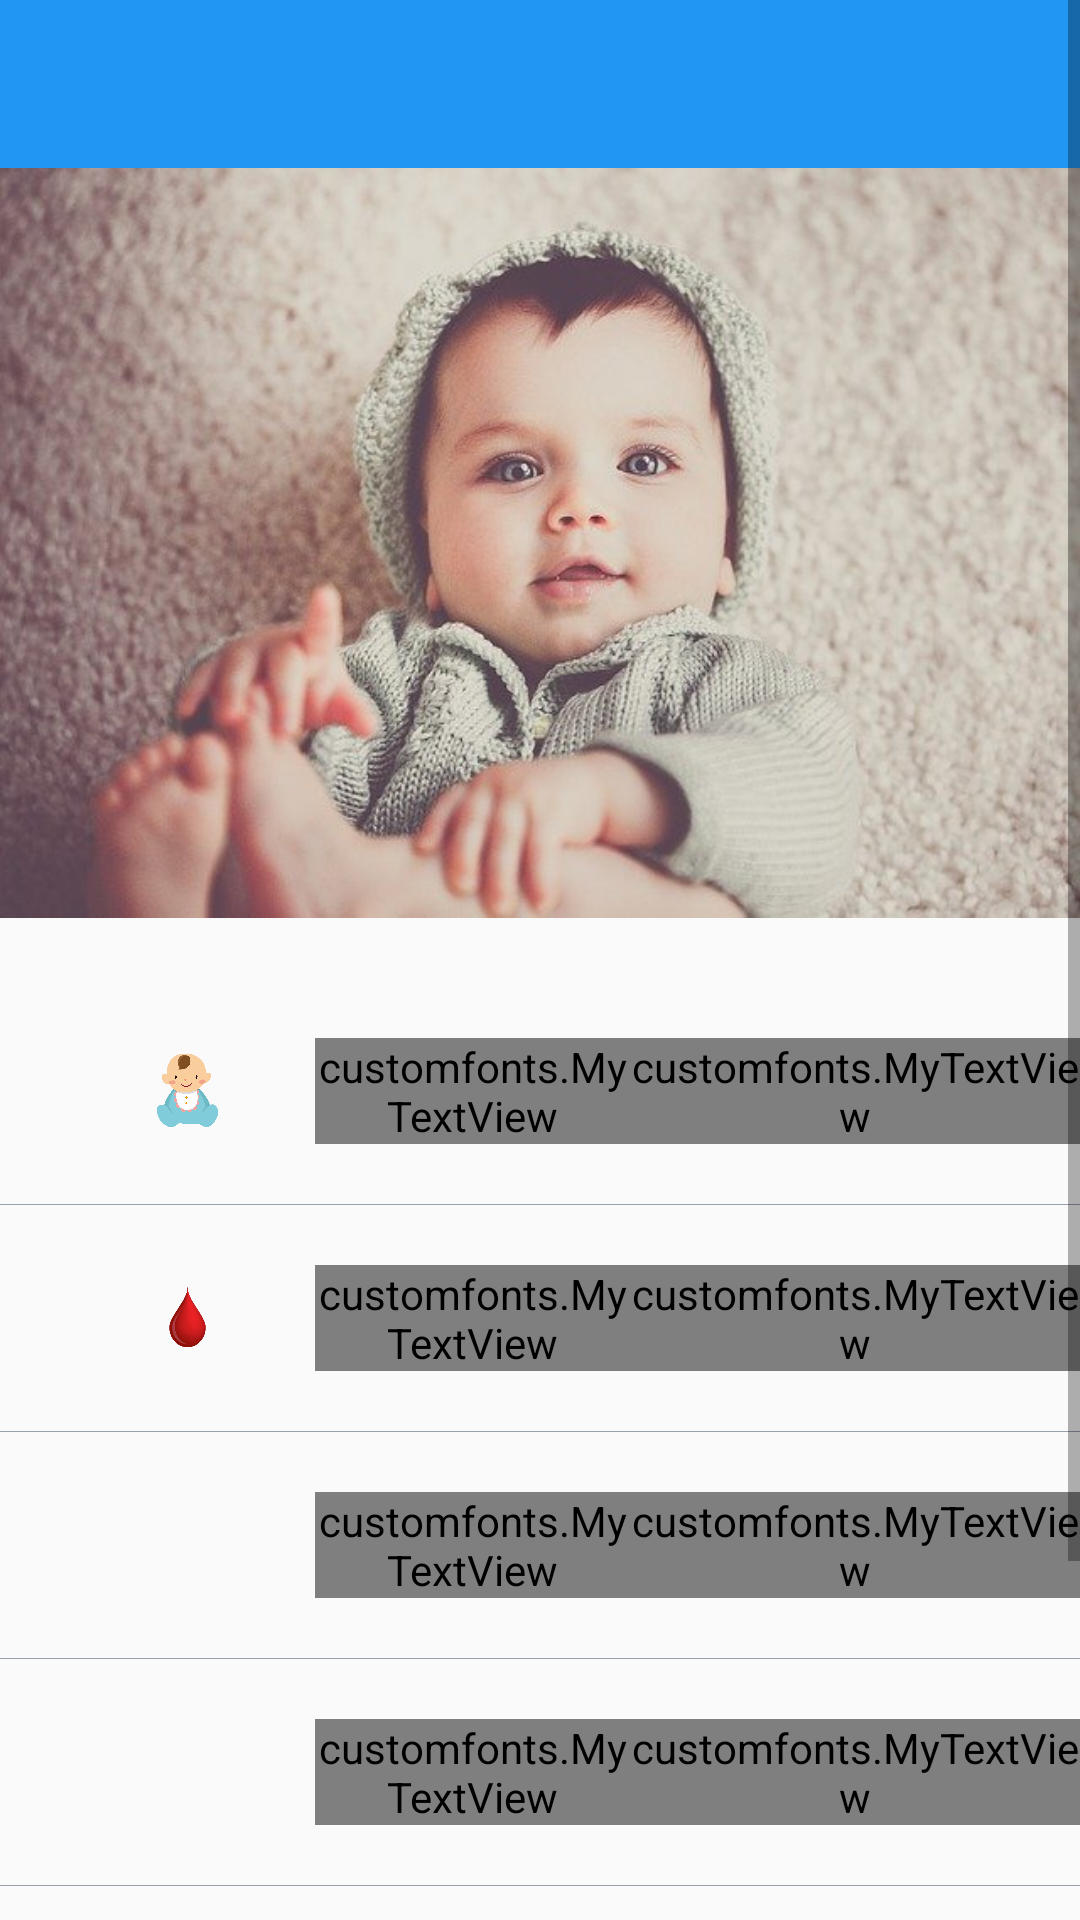

Reconstruct the res/layout file that produces this screen, plus the resources it refers to.
<!-- AndroidManifest.xml: application theme AppTheme -->
<!-- res/layout/activity_baby_details.xml -->
<?xml version="1.0" encoding="utf-8"?>
<ScrollView xmlns:android="http://schemas.android.com/apk/res/android"
xmlns:tools="http://schemas.android.com/tools"
android:layout_width="match_parent"
android:layout_height="match_parent"
xmlns:app="http://schemas.android.com/apk/res-auto"

    tools:context=".baby.BabyDetailsActivity">


<RelativeLayout
    android:layout_width="match_parent"
    android:layout_height="match_parent">
    <com.google.android.material.appbar.AppBarLayout
        android:layout_width="match_parent"
        android:layout_height="wrap_content"
        android:id="@+id/appbar"
        android:theme="@style/AppTheme.AppBarOverlay">

        <androidx.appcompat.widget.Toolbar
            android:id="@+id/toolbar"
            android:layout_width="match_parent"
            android:layout_height="?attr/actionBarSize"
            android:background="?attr/colorPrimary"
            app:popupTheme="@style/AppTheme.PopupOverlay" />

    </com.google.android.material.appbar.AppBarLayout>

    <RelativeLayout
        android:layout_width="match_parent"
        android:layout_height="match_parent"
        android:layout_below="@+id/appbar">

        <LinearLayout
            android:id="@+id/natural"
            android:layout_width="match_parent"
            android:layout_height="250dp"
            android:orientation="horizontal"
            android:background="@drawable/babu">

        </LinearLayout>

        <LinearLayout
            android:layout_below="@+id/natural"
            android:layout_width="match_parent"
            android:layout_height="wrap_content"
            android:paddingTop="20dp"
            android:id="@+id/lastLayout"
            android:orientation="vertical">


            <LinearLayout

                android:layout_width="match_parent"
                android:layout_height="wrap_content"
                android:layout_marginTop="20dp"
                android:orientation="horizontal">

                <ImageView
                    android:layout_width="25dp"
                    android:layout_height="25dp"
                    android:layout_gravity="center"
                    android:layout_marginLeft="50dp"
                    android:layout_weight="0"
                    android:background="@drawable/kidd" />

                <customfonts.MyTextView
                    android:layout_width="0dp"
                    android:layout_height="wrap_content"
                    android:layout_marginLeft="30dp"
                    android:layout_weight="0.7"
                    android:letterSpacing="0.025"
                    android:text="Baby Name:"
                    android:layout_gravity="center"
                    android:textColor="@android:color/black"
                    android:textSize="14dp" />

                <customfonts.MyTextView
                    android:id="@+id/baby_name"
                    android:layout_width="0dp"
                    android:layout_height="wrap_content"
                    android:layout_weight="1"
                    android:letterSpacing="0.025"
                    android:layout_gravity="center"
                    android:textColor="@android:color/black"
                    android:textSize="14dp" />


            </LinearLayout>


            <View
                android:layout_width="match_parent"
                android:layout_height="0.3dp"
                android:background="#99A1AC"
                android:layout_marginTop="20dp"/>

            <LinearLayout

                android:layout_width="match_parent"
                android:layout_height="wrap_content"
                android:layout_marginTop="20dp"
                android:orientation="horizontal">

                <ImageView
                    android:layout_width="25dp"
                    android:layout_height="25dp"
                    android:layout_gravity="center"
                    android:layout_marginLeft="50dp"
                    android:layout_weight="0"
                    android:background="@drawable/blood" />


                <customfonts.MyTextView
                    android:layout_width="0dp"
                    android:layout_height="wrap_content"
                    android:layout_marginLeft="30dp"
                    android:layout_weight="0.7"
                    android:layout_gravity="center"
                    android:letterSpacing="0.025"
                    android:text="Blood Group:"
                    android:textColor="@android:color/black"
                    android:textSize="14dp" />


                <customfonts.MyTextView
                    android:id="@+id/blood_group"
                    android:layout_width="0dp"
                    android:layout_height="wrap_content"
                    android:layout_weight="1"
                    android:layout_gravity="center"
                    android:letterSpacing="0.025"
                    android:textColor="@android:color/black"
                    android:textSize="14dp" />

            </LinearLayout>

            <View
                android:layout_width="match_parent"
                android:layout_height="0.3dp"
                android:background="#99A1AC"
                android:layout_marginTop="20dp"/>

            <LinearLayout

                android:layout_width="match_parent"
                android:layout_height="wrap_content"
                android:layout_marginTop="20dp"
                android:orientation="horizontal">

                <ImageView
                    android:id="@+id/gender_imageview"
                    android:layout_width="25dp"
                    android:layout_height="25dp"
                    android:layout_gravity="center"
                    android:layout_marginLeft="50dp"
                    android:layout_weight="0" />

                <customfonts.MyTextView
                    android:layout_width="0dp"
                    android:layout_height="wrap_content"
                    android:layout_marginLeft="30dp"
                    android:layout_weight="0.7"
                    android:letterSpacing="0.025"
                    android:text="Gender:"
                    android:textColor="@android:color/black"
                    android:layout_gravity="center"
                    android:textSize="14dp" />


                <customfonts.MyTextView
                    android:id="@+id/baby_gender"
                    android:layout_width="0dp"
                    android:layout_gravity="center"
                    android:layout_height="wrap_content"
                    android:layout_weight="1"
                    android:letterSpacing="0.025"
                    android:textColor="@android:color/black"
                    android:textSize="14dp" />

            </LinearLayout>

            <View
                android:layout_width="match_parent"
                android:layout_height="0.3dp"
                android:background="#99A1AC"
                android:layout_marginTop="20dp"/>

            <LinearLayout

                android:layout_width="match_parent"
                android:layout_height="wrap_content"
                android:layout_marginTop="20dp"
                android:orientation="horizontal">

                <ImageView
                    android:layout_width="25dp"
                    android:layout_height="25dp"
                    android:layout_gravity="center"
                    android:layout_marginLeft="50dp"
                    android:layout_weight="0"
                    android:background="@drawable/calender" />

                <customfonts.MyTextView
                    android:layout_width="0dp"
                    android:layout_height="wrap_content"
                    android:layout_marginLeft="30dp"
                    android:layout_gravity="center"
                    android:layout_weight="0.7"
                    android:letterSpacing="0.025"
                    android:text="Date of Birth:"
                    android:textColor="@android:color/black"
                    android:textSize="14dp" />


                <customfonts.MyTextView
                    android:id="@+id/date_of_birth"
                    android:layout_width="0dp"
                    android:layout_height="wrap_content"
                    android:layout_weight="1"
                    android:layout_gravity="center"
                    android:letterSpacing="0.025"
                    android:textColor="@android:color/black"
                    android:textSize="14dp" />


            </LinearLayout>
            <View
                android:layout_width="match_parent"
                android:layout_height="0.3dp"
                android:background="#99A1AC"
                android:layout_marginTop="20dp"/>

            <LinearLayout

                android:layout_width="match_parent"
                android:layout_height="wrap_content"
                android:layout_marginTop="20dp"
                android:orientation="horizontal">

                <ImageView
                    android:layout_width="25dp"
                    android:layout_height="25dp"
                    android:layout_gravity="center"
                    android:layout_marginLeft="50dp"
                    android:layout_weight="0"
                    android:background="@drawable/address" />

                <customfonts.MyTextView
                    android:layout_width="0dp"
                    android:layout_height="wrap_content"
                    android:layout_marginLeft="30dp"
                    android:layout_weight="0.7"
                    android:layout_gravity="center"
                    android:letterSpacing="0.025"
                    android:text="Birth Place:"
                    android:textColor="@android:color/black"
                    android:textSize="14dp" />


                <customfonts.MyTextView
                    android:id="@+id/birth_place"
                    android:layout_width="0dp"
                    android:layout_height="wrap_content"
                    android:layout_weight="1"
                    android:layout_gravity="center"
                    android:letterSpacing="0.025"
                    android:textColor="@android:color/black"
                    android:textSize="14dp" />


            </LinearLayout>
            <View
                android:layout_width="match_parent"
                android:layout_height="0.3dp"
                android:background="#99A1AC"
                android:layout_marginTop="20dp"/>
        </LinearLayout>
        

        <LinearLayout
            android:layout_width="match_parent"
            android:layout_height="wrap_content"
            android:gravity="center"
            android:layout_below="@+id/lastLayout">
            <Button
                android:layout_width="wrap_content"
                android:layout_height="wrap_content"
                android:layout_marginTop="20dp"
                android:background="@android:color/holo_orange_dark"
                android:text="Vaccine Schedule"
                android:padding="5dp"
                android:layout_marginBottom="15dp"
                android:textColor="@android:color/white"
                android:id="@+id/vacListBtn"
                android:textAllCaps="false" />
        </LinearLayout>


    </RelativeLayout>

</RelativeLayout>
</ScrollView>
<!-- resources referenced by this layout -->
<resources>
  <!-- drawable babu: jpg bitmap (drawable-v24, 51468 bytes) -->
  <!-- drawable blood: png bitmap (drawable-v24, 14585 bytes) -->
  <!-- drawable kidd: png bitmap (drawable-v24, 144267 bytes) -->
  <style name="AppTheme.AppBarOverlay" parent="ThemeOverlay.AppCompat.Dark.ActionBar" />
  <style name="AppTheme.PopupOverlay" parent="ThemeOverlay.AppCompat.Light" />
  <style name="AppTheme" parent="Theme.AppCompat.Light.NoActionBar">
          
          <item name="colorPrimary">@color/colorPrimary</item>
          <item name="colorPrimaryDark">@color/colorPrimaryDark</item>
          <item name="colorAccent">@color/colorAccent</item>
  
          <item name="actionBarPopupTheme">@style/ThemeOverlay.AppCompat</item>
          <item name="android:windowNoTitle">true</item>
          <item name="windowActionModeOverlay">true</item>
      </style>
  <color name="colorPrimary">#2196F3</color>
  <color name="colorPrimaryDark">#0062CF</color>
  <color name="colorAccent">#2196F3</color>
</resources>
